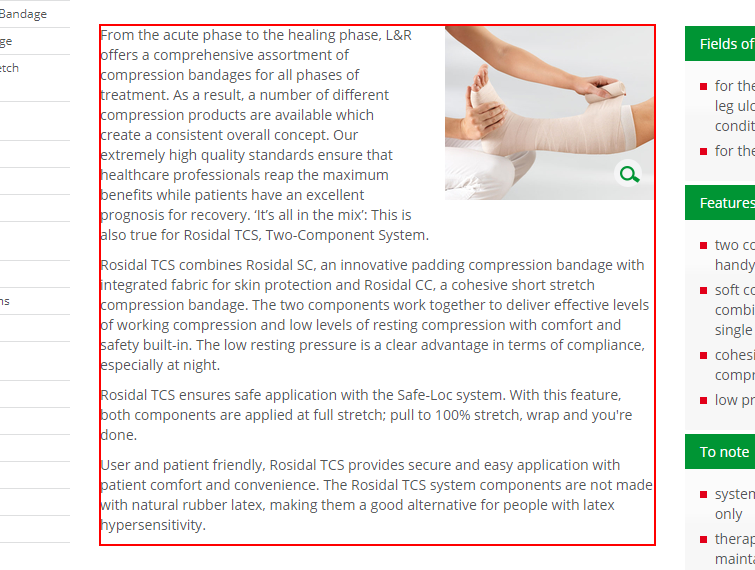
Workflow: Main

Step 1: get-text from the element

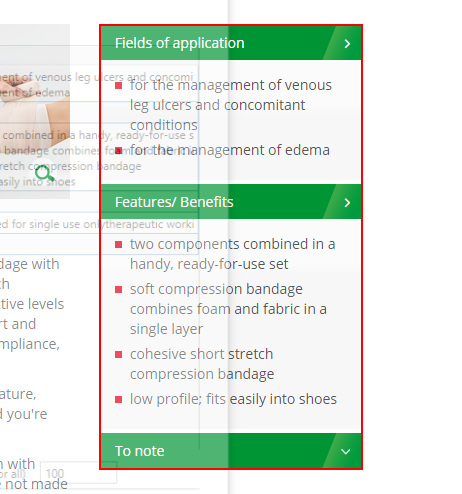
Step 2: get-text from the element 'content-right'